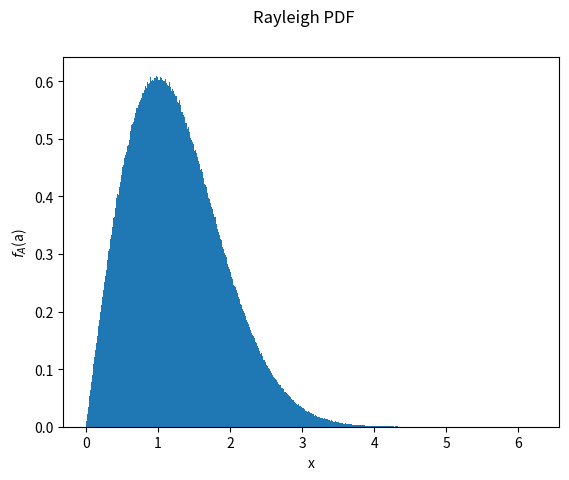
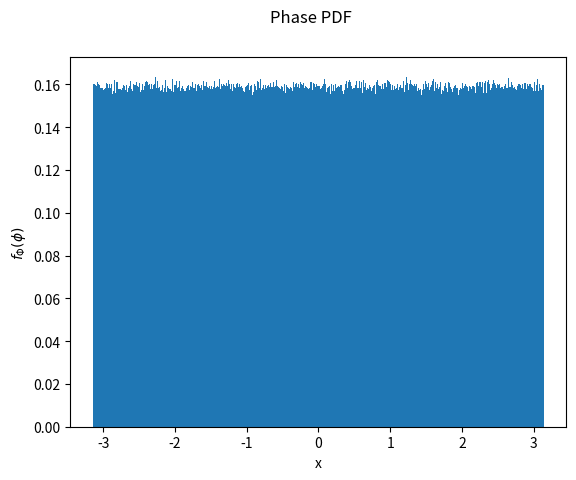

Write the Python code that produced these figures, in order.
# -*- coding: utf-8 -*-
"""
Spyder Editor

This is a temporary script file.
"""
import numpy as np
import matplotlib.pyplot as plt

blockLength=10000000;
nbins=1000;
h=(np.random.normal(0.0,1.0,blockLength)+1j*np.random.normal(0.0, 1.0, blockLength)); 
amp=np.abs(h)  #Take the absolute value
phi=np.angle(h)  #Take the angle

plt.figure(1)
plt.hist(amp,bins=nbins,density=True);
plt.suptitle('Rayleigh PDF')
plt.xlabel('x')
plt.ylabel('$f_A$(a)')

plt.figure(2)
plt.hist(phi,bins=nbins,density=True);
plt.suptitle('Phase PDF')
plt.xlabel('x')
plt.ylabel('$f_\Phi(\phi)$')
